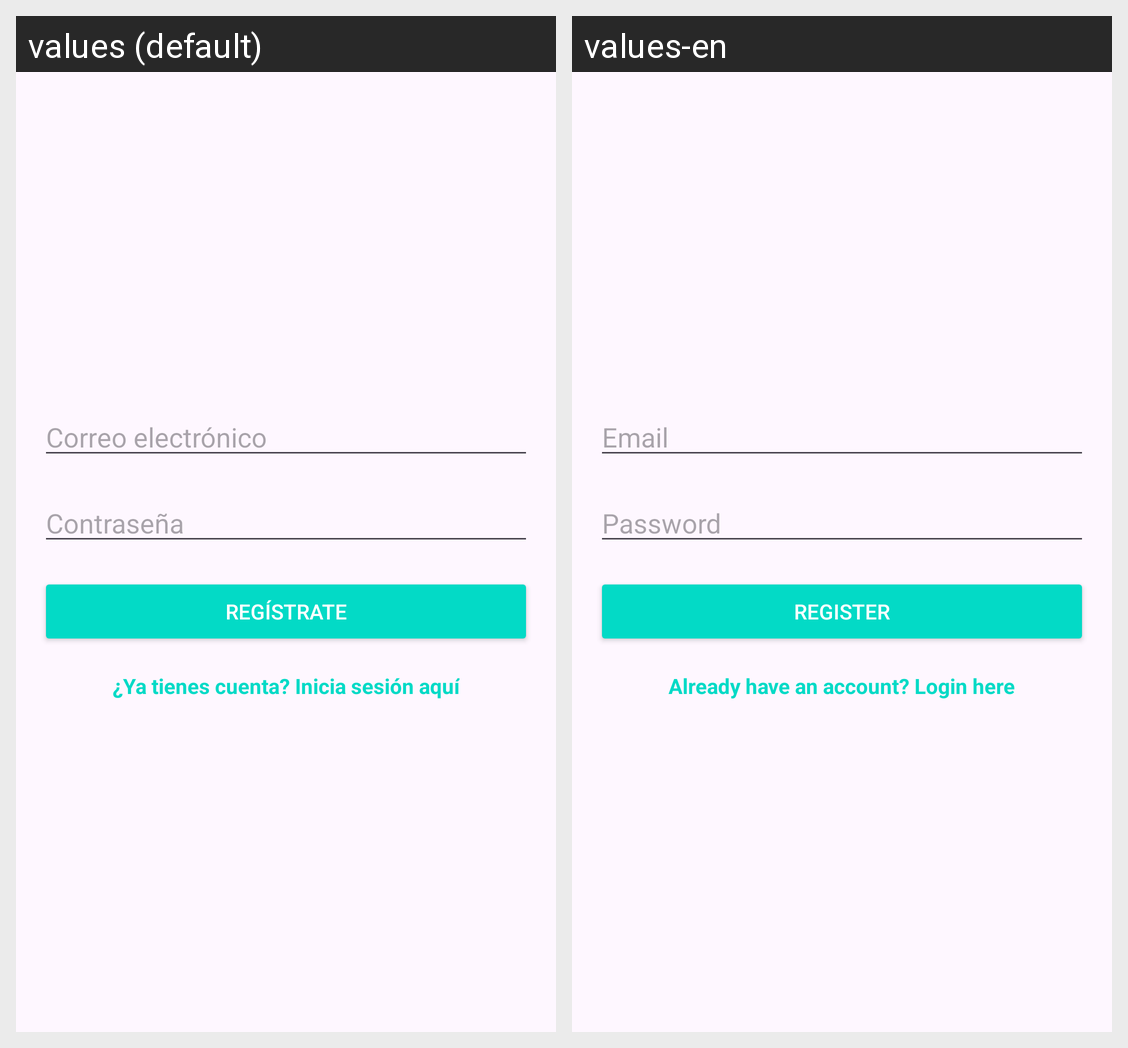

The same Android screen rendered under two of its app's locales, left to right. List the strings drawn on it with the default value and each locale's translation.
Android screen res/layout/activity_register.xml rendered under 2 locales, left to right: values (default), values-en. Device: Nexus 5 (rendered at 1080×1920; each locale shown at half size, 540×960, under a caption strip naming it); theme Theme.Tarea_03BLL.
Strings drawn on this screen, with the default value and each locale's value (text and hints the layout hard-codes, and strings that could not be matched under every locale, appear in the picture but are not listed):

email_hint
  values: Correo electrónico
  values-en: Email

password_hint
  values: Contraseña
  values-en: Password

button_register
  values: Regístrate
  values-en: Register

login_prompt
  values: ¿Ya tienes cuenta? Inicia sesión aquí
  values-en: Already have an account? Login here
